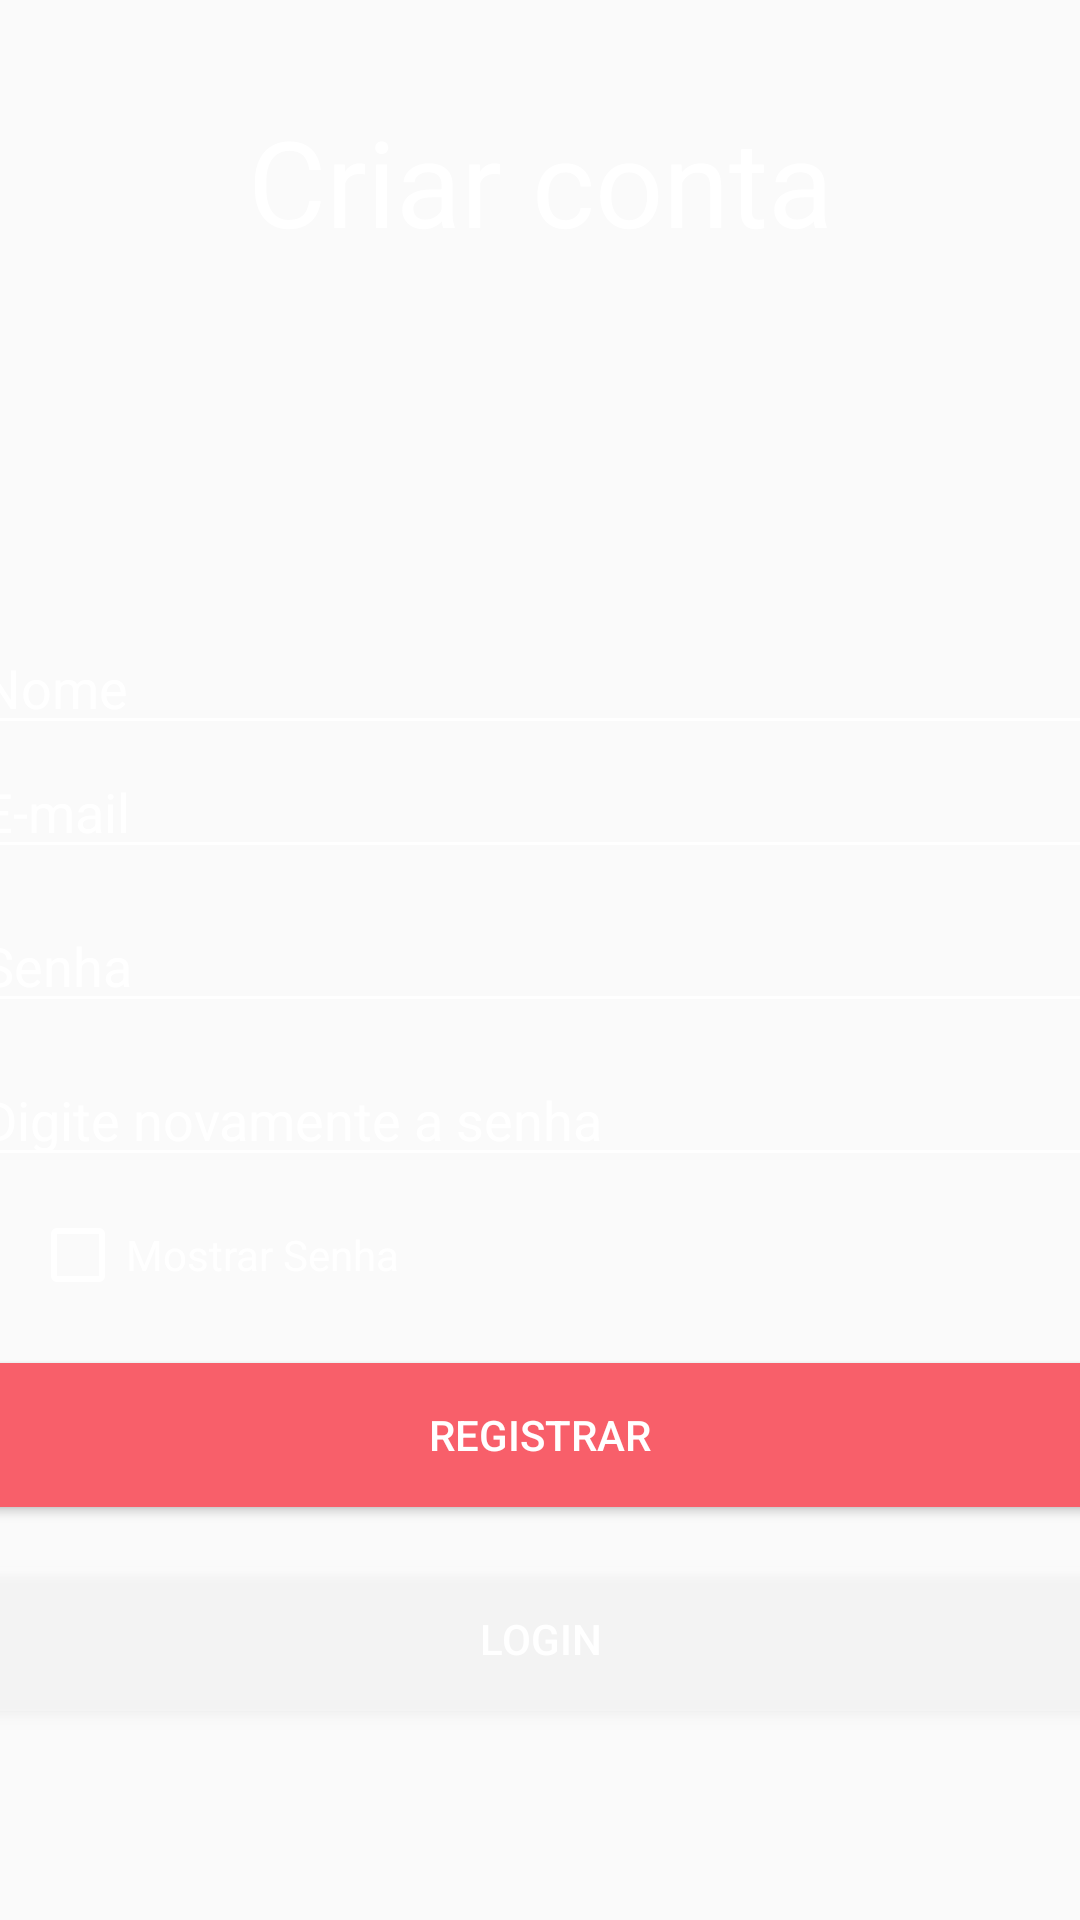

Android layout source for this screen:
<!-- AndroidManifest.xml: application theme Theme.TecnoAux -->
<!-- res/layout/activity_register.xml -->
<?xml version="1.0" encoding="utf-8"?>
<LinearLayout xmlns:android="http://schemas.android.com/apk/res/android"
    xmlns:app="http://schemas.android.com/apk/res-auto"
    xmlns:tools="http://schemas.android.com/tools"
    android:layout_width="match_parent"
    android:layout_height="match_parent"
    android:background="@drawable/background"
    android:gravity="center"
    android:orientation="vertical"
    tools:context=".Activity.Register">

    <TextView
        android:layout_width="match_parent"
        android:layout_height="wrap_content"
        android:layout_marginBottom="120dp"
        android:text="Criar conta"
        android:textAlignment="center"
        android:textColor="@color/white"
        android:textSize="40sp" />

    <EditText
        android:id="@+id/edt_nome_register"
        android:layout_width="380dp"
        android:layout_height="wrap_content"
        android:backgroundTint="@color/white"
        android:hint="Nome"
        android:inputType="textPersonName"
        android:textColor="@color/white"
        android:textColorHint="@color/white" />

    <EditText
        android:id="@+id/edt_email_register"
        android:layout_width="380dp"
        android:layout_height="wrap_content"
        android:backgroundTint="@color/white"
        android:hint="E-mail"
        android:inputType="textEmailAddress"
        android:textColor="@color/white"
        android:textColorHint="@color/white" />

    <EditText
        android:id="@+id/edt_senha_register"
        android:layout_width="380dp"
        android:layout_height="wrap_content"
        android:layout_marginTop="10dp"
        android:backgroundTint="@color/white"
        android:hint="Senha"
        android:inputType="textPassword"
        android:textColor="@color/white"
        android:textColorHint="@color/white" />

    <EditText
        android:id="@+id/edt_confirmar_senha_register"
        android:layout_width="380dp"
        android:layout_height="wrap_content"
        android:layout_marginTop="10dp"
        android:backgroundTint="@color/white"
        android:hint="Digite novamente a senha"
        android:inputType="textPassword"
        android:textColor="@color/white"
        android:textColorHint="@color/white" />

    <CheckBox
        android:id="@+id/ckb_mostrar_senha_register"
        android:layout_width="200dp"
        android:layout_height="wrap_content"
        android:layout_marginTop="10dp"
        android:layout_marginRight="70dp"
        android:buttonTint="@color/white"
        android:text="Mostrar Senha"
        android:textColor="@color/white" />

    <Button
        android:id="@+id/btn_cadastrar_register"
        android:layout_width="380dp"
        android:layout_height="wrap_content"
        android:layout_marginTop="20dp"
        android:background="@color/laranja"
        android:text="Registrar"
        android:textColor="@color/white" />

    <Button
        android:id="@+id/btn_login_register"
        android:layout_width="380dp"
        android:layout_height="wrap_content"
        android:layout_marginTop="20dp"
        android:background="#30ffffff"
        android:text="Login"
        android:textColor="@color/white" />

    <ProgressBar
        android:id="@+id/loginProgressBar_register"
        style="@style/Widget.AppCompat.ProgressBar.Horizontal"
        android:layout_width="match_parent"
        android:layout_height="wrap_content"
        android:layout_marginTop="20dp"
        android:indeterminate="true"
        android:indeterminateTint="@color/white"
        android:visibility="invisible" />
</LinearLayout>
<!-- resources referenced by this layout -->
<resources>
  <color name="laranja">#f85f6a</color>
  <color name="white">#FFFFFFFF</color>
  <style name="Theme.TecnoAux" parent="Theme.AppCompat.Light.NoActionBar">
          
          <item name="colorPrimary">@color/purple_500</item>
          <item name="colorPrimaryVariant">@color/purple_700</item>
          <item name="colorOnPrimary">@color/white</item>
          
          <item name="colorSecondary">@color/teal_200</item>
          <item name="colorSecondaryVariant">@color/teal_700</item>
          <item name="colorOnSecondary">@color/black</item>
          
          <item name="android:statusBarColor" tools:targetApi="l">?attr/colorPrimaryVariant</item>
          
          <item name="windowActionBar">false</item>
          <item name="colorPrimaryDark">@color/mid</item>
          <item name="windowNoTitle">true</item>
  
      </style>
  <color name="purple_500">#FF6200EE</color>
  <color name="purple_700">#FF3700B3</color>
  <color name="teal_200">#FF03DAC5</color>
  <color name="teal_700">#FF018786</color>
  <color name="black">#FF000000</color>
  <color name="mid">#02366c</color>
</resources>
